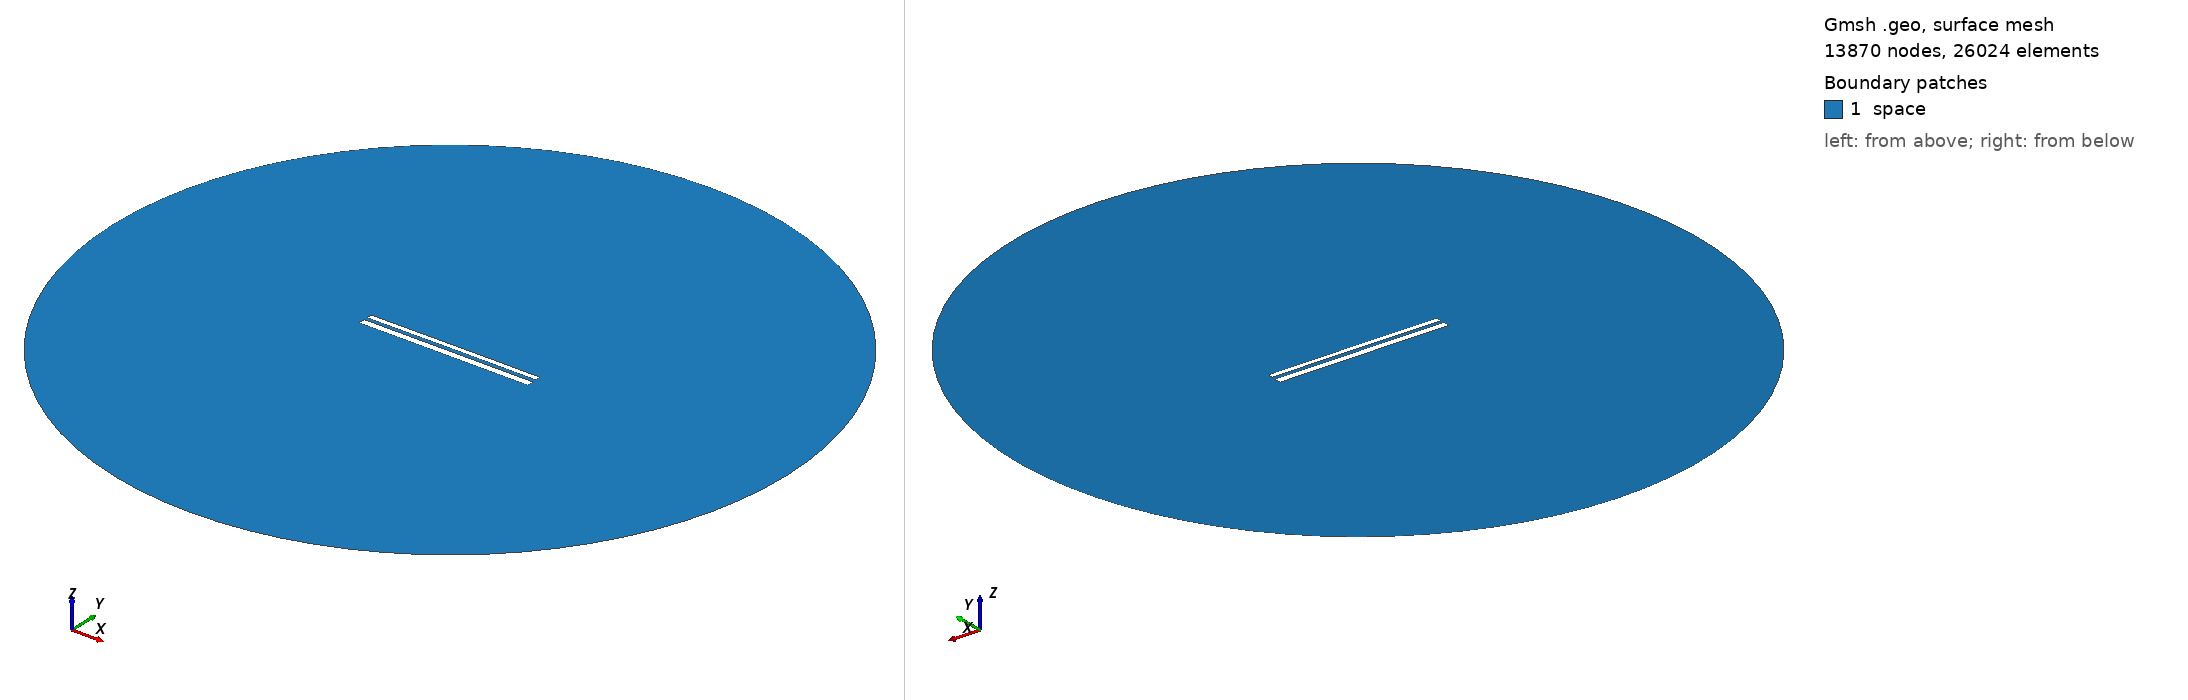

Gmsh geometry script, surface-meshed: 13870 nodes, 26024 surface elements. Boundary patches (legend numbers): 1 space. Left view from above one corner, right view from below the opposite corner. Legend entries are the model's physical surfaces. The drawing asked Gmsh for element sizes between 1% and 20% of the model's largest extent; the script's own settings can give other sizes.

=== 10588.geo (drawn) ===
//---------------------------------------
// Geometry kernel
//---------------------------------------

SetFactory("OpenCASCADE");



//---------------------------------------
// Parameters of the geometry
//---------------------------------------

// Overetch of the upper plate
overetch = 0.375;

// Distance between the plates
distance = 1.75;

// Discretization over the x axis (for the deformation)
nx = 50; 

// Length of the plate
L = 100 - overetch; 

// Number of modes
n = 4; 

// 1st mode coefficient
coeff(1) = 0.15;
beta(1) = 0.596864 * 3.1415926535 / L;

// 2nd mode coefficient
coeff(2) = 0.07499999999999998;
beta(2) = 1.49418 * 3.1415926535 / L;

// 3rd mode coefficient
coeff(3) = 0.0;
beta(3) = 2.50025 * 3.1415926535 / L;

// 4th mode coefficient
coeff(4) = 0.0;
beta(4) = 3.49999 * 3.1415926535 / L;



//---------------------------------------
// Upper plate (deformed rectangle)
//---------------------------------------

// Coordiantes of the upper plate
xmin = -50;
xmax = 50 - overetch;

// Height of the upper plate
yheight = 4 - 2 * overetch;

// Indexes of the points
UpperID[] = {};
LowerID[] = {};
LeftID[] = {};
RightID[] = {};

// Point index
p = 1;

// Horizontal edges
For i In {1:nx}
    x = xmin + (i-1)*(xmax - xmin)/(nx-1);

    y_bottom = distance / 2 + overetch;
    For j In {1:n}
        C = (Cosh(beta(j)*L) + Cos(beta(j)*L)) / (Sinh(beta(j)*L) + Sin(beta(j)*L));
        y_bottom  = y_bottom + coeff(j) * (Cosh(beta(j)*(x+50)) - Cos(beta(j)*(x+50)) - C * (Sinh(beta(j)*(x+50)) - Sin(beta(j)*(x+50))));
    EndFor

    y_top = y_bottom + yheight;

    Point(p) = {x, y_top, 0, 1.0};
    UpperID[i] = p;
    p = p + 1;

    Point(p) = {x, y_bottom, 0, 1.0};
    LowerID[i] = p;
    p = p + 1;
EndFor

// Create point lists
UpperPts[] = {}; LowerPts[] = {};
For i In {1:nx}
  UpperPts[] += {UpperID[i]};
  LowerPts[] += {LowerID[i]};
EndFor

// Build splines
Spline(1) = {UpperPts[]};
Spline(2) = {LowerPts[]};
Line(3) = {LowerPts[nx-1], UpperPts[nx-1]};
Line(4) = {LowerPts[0], UpperPts[0]};

// Build the plane surface
Curve Loop(1) = {2, 3, -1, -4};
Plane Surface(1) = {1};



//---------------------------------------
// Lower plate (rectangle)
//---------------------------------------

// Vertices
Point(1001) = {-50, -1, 0, 1.0};
Point(1002) = { 50, -1, 0, 1.0};
Point(1003) = { 50,  -5, 0, 1.0};
Point(1004) = {-50,  -5, 0, 1.0};

// Edges
Line(5) = {1001, 1002};
Line(6) = {1002, 1003};
Line(7) = {1003, 1004};
Line(8) = {1004, 1001};

// Plane surface
Line Loop(2) = {5, 6, 7, 8};
Plane Surface(2) = {2}; 



//---------------------------------------
// Outer (fictious) boundary
//---------------------------------------

// Points
Point(1005) = {0, 0, 0};       // Center
Point(1006) = {200, 0, 0};     // Start point
Point(1007) = {0, 200, 0};     // 90 degrees
Point(1008) = {-200, 0, 0};    // 180 degrees
Point(1009) = {0, -200, 0};    // 270 degrees

// Circle arcs (each needs start, center, end)
Circle(9) = {1006, 1005, 1007};
Circle(10) = {1007, 1005, 1008};
Circle(11) = {1008, 1005, 1009};
Circle(12) = {1009, 1005, 1006};

// Plane surface for the entire domain
Curve Loop(3) = {9, 10, 11, 12};
Surface(3) = {3};

// Subtract the plates from the whole domain to obtain the actual domain where we want to solve the equations
BooleanDifference{ Surface{3}; Delete; }{ Surface{1}; Surface{2}; Delete; }




//---------------------------------------
// Transfinite Lines/Curves
//---------------------------------------

// Set the number of points on the boundaries
r = 7;

// Plates
Transfinite Curve {1, 2} = 50*r Using Progression 1;
Transfinite Curve {3, 4} = 2*r Using Progression 1;
Transfinite Line {5, 7} = 50*r Using Progression 1;
Transfinite Line {6, 8} = 2*r Using Progression 1;

// Outer boundary
Transfinite Line {9, 10, 11, 12} = 20 Using Progression 1;



//---------------------------------------
// Physical groups
//---------------------------------------                

// Physical curves (boundaries)
Physical Line("force_segment", 10) = {2};
Physical Line("upper_plate", 11) = {1, 3, 4};
Physical Line("lower_plate", 12) = {5, 6, 7, 8};
Physical Line("boundary", 20) = {9, 10, 11, 12};

// Physical Surfaces
Physical Surface("space", 30) = {3};



//---------------------------------------
// 6. Generate the Mesh
//---------------------------------------

// 2D mesh generation
Mesh 2;
